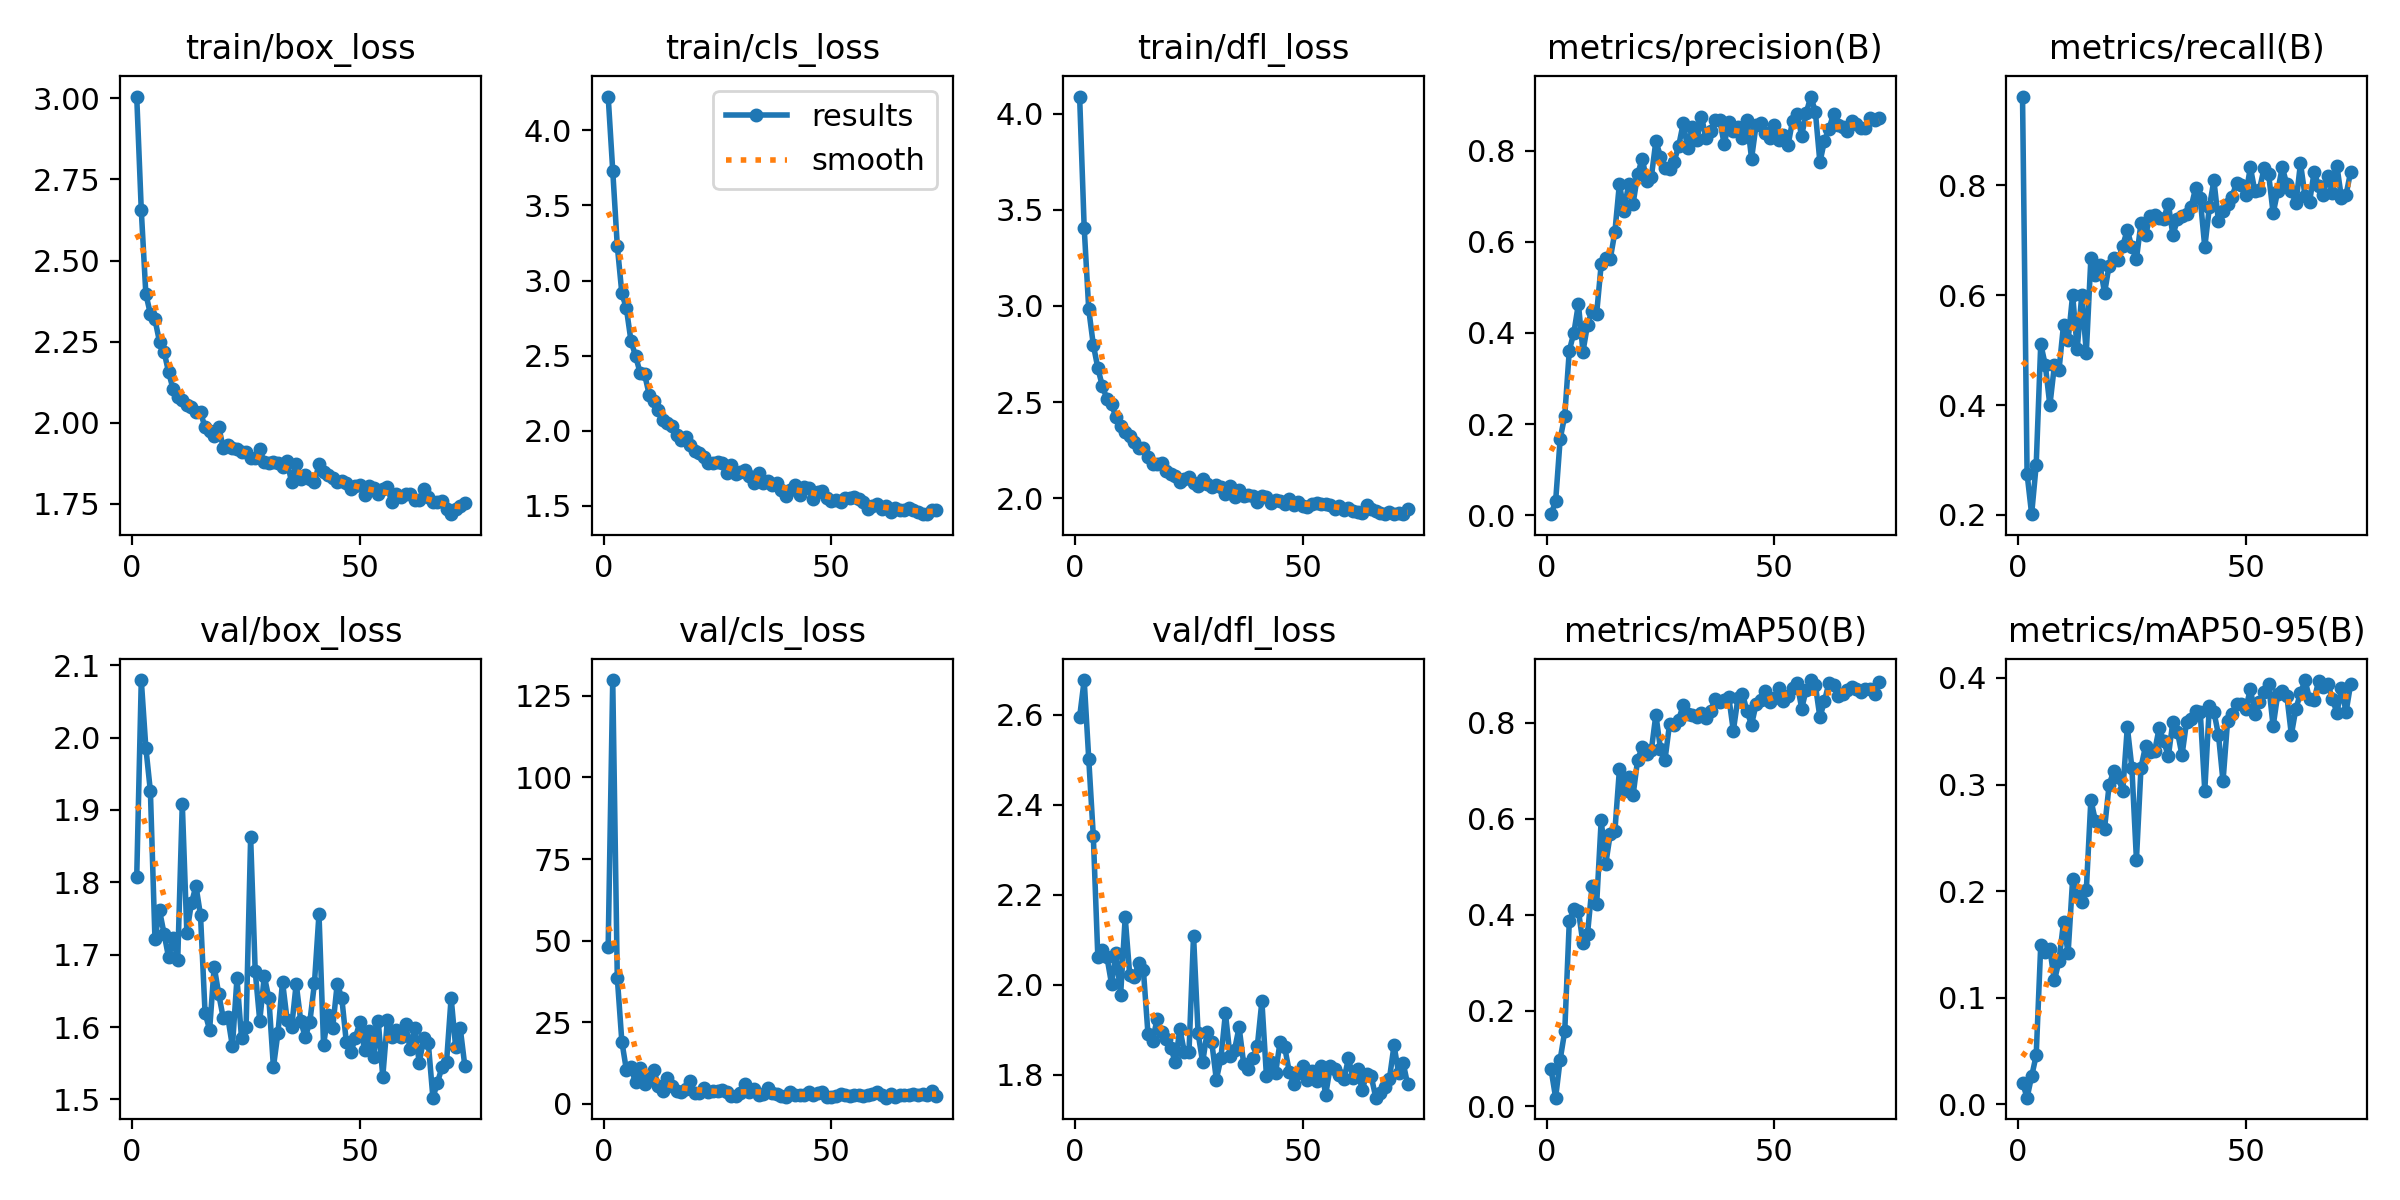

Values plotted in this chart, from the file beside it:
epoch, time, train/box_loss, train/cls_loss, train/dfl_loss, metrics/precision(B), metrics/recall(B), metrics/mAP50(B), metrics/mAP50-95(B), val/box_loss, val/cls_loss, val/dfl_loss, lr/pg0, lr/pg1, lr/pg2
1, 28.45, 3.005, 4.225, 4.089, 0.00221, 0.9617, 0.07709, 0.02029, 1.807, 48.18, 2.595, 0.0006599, 0.0006599, 0.0006599
2, 55.64, 2.655, 3.732, 3.408, 0.03058, 0.2748, 0.0182, 0.00614, 2.079, 129.8, 2.678, 0.001321, 0.001321, 0.001321
3, 82.87, 2.397, 3.231, 2.982, 0.1677, 0.2013, 0.09782, 0.02617, 1.986, 38.68, 2.503, 0.001977, 0.001977, 0.001977
4, 109.8, 2.335, 2.916, 2.798, 0.2181, 0.2907, 0.1568, 0.0458, 1.926, 19.1, 2.332, 0.001976, 0.001976, 0.001976
5, 136.4, 2.318, 2.814, 2.676, 0.3614, 0.5112, 0.3862, 0.1494, 1.722, 10.39, 2.061, 0.001968, 0.001968, 0.001968
6, 163.2, 2.25, 2.599, 2.582, 0.4002, 0.4728, 0.4109, 0.143, 1.761, 11.2, 2.078, 0.00196, 0.00196, 0.00196
7, 189.9, 2.219, 2.499, 2.517, 0.4636, 0.3994, 0.4085, 0.1453, 1.729, 6.565, 2.061, 0.001952, 0.001952, 0.001952
8, 216.3, 2.156, 2.387, 2.488, 0.359, 0.4723, 0.3401, 0.1161, 1.696, 10.91, 2.002, 0.001945, 0.001945, 0.001945
9, 243.1, 2.103, 2.375, 2.42, 0.4183, 0.4633, 0.3601, 0.1343, 1.723, 6.099, 2.071, 0.001937, 0.001937, 0.001937
10, 269.6, 2.08, 2.241, 2.375, 0.4486, 0.5463, 0.4597, 0.1708, 1.693, 7.56, 1.978, 0.001929, 0.001929, 0.001929
11, 296.4, 2.07, 2.196, 2.344, 0.4425, 0.5176, 0.4216, 0.1417, 1.908, 10.31, 2.15, 0.001921, 0.001921, 0.001921
12, 323.1, 2.055, 2.135, 2.321, 0.5505, 0.6006, 0.5975, 0.2112, 1.731, 5.596, 2.021, 0.001913, 0.001913, 0.001913
13, 350, 2.049, 2.071, 2.294, 0.5643, 0.5016, 0.506, 0.1955, 1.771, 3.902, 2.018, 0.001905, 0.001905, 0.001905
14, 376.8, 2.033, 2.054, 2.263, 0.5634, 0.6006, 0.5691, 0.1902, 1.795, 7.971, 2.049, 0.001897, 0.001897, 0.001897
15, 403.5, 2.032, 2.033, 2.263, 0.6211, 0.4952, 0.5742, 0.2009, 1.754, 5.366, 2.032, 0.001889, 0.001889, 0.001889
16, 430.3, 1.986, 1.974, 2.215, 0.728, 0.667, 0.703, 0.2857, 1.619, 3.959, 1.891, 0.001881, 0.001881, 0.001881
17, 457, 1.976, 1.938, 2.176, 0.6682, 0.637, 0.6574, 0.2657, 1.596, 3.734, 1.875, 0.001873, 0.001873, 0.001873
18, 483.7, 1.96, 1.959, 2.18, 0.7263, 0.655, 0.6878, 0.2652, 1.684, 4.47, 1.924, 0.001865, 0.001865, 0.001865
19, 510.3, 1.987, 1.904, 2.184, 0.684, 0.6038, 0.6497, 0.2586, 1.646, 7.073, 1.895, 0.001857, 0.001857, 0.001857
20, 537, 1.921, 1.864, 2.14, 0.7479, 0.6539, 0.7233, 0.2995, 1.612, 3.216, 1.879, 0.00185, 0.00185, 0.00185
21, 563.9, 1.931, 1.854, 2.126, 0.7828, 0.668, 0.7496, 0.3127, 1.613, 3.332, 1.86, 0.001842, 0.001842, 0.001842
22, 590.5, 1.922, 1.827, 2.115, 0.7341, 0.6645, 0.7356, 0.3067, 1.573, 4.748, 1.827, 0.001834, 0.001834, 0.001834
23, 617.2, 1.919, 1.786, 2.084, 0.7414, 0.6901, 0.7428, 0.2939, 1.667, 3.715, 1.902, 0.001826, 0.001826, 0.001826
24, 644, 1.91, 1.785, 2.099, 0.8216, 0.7188, 0.8172, 0.354, 1.584, 4.034, 1.849, 0.001818, 0.001818, 0.001818
25, 670.9, 1.909, 1.793, 2.108, 0.7872, 0.6869, 0.7465, 0.3157, 1.6, 3.879, 1.85, 0.00181, 0.00181, 0.00181
26, 697.7, 1.89, 1.786, 2.081, 0.7623, 0.6659, 0.7234, 0.2294, 1.862, 4.109, 2.109, 0.001802, 0.001802, 0.001802
27, 724.2, 1.89, 1.72, 2.062, 0.7596, 0.7316, 0.7978, 0.3159, 1.677, 3.63, 1.892, 0.001794, 0.001794, 0.001794
28, 751.3, 1.918, 1.774, 2.097, 0.7757, 0.7093, 0.7954, 0.3361, 1.609, 2.393, 1.827, 0.001786, 0.001786, 0.001786
29, 777.9, 1.878, 1.71, 2.073, 0.8103, 0.7444, 0.8065, 0.3306, 1.67, 2.31, 1.896, 0.001778, 0.001778, 0.001778
30, 804.8, 1.876, 1.723, 2.058, 0.8599, 0.7454, 0.8376, 0.3314, 1.64, 3.368, 1.873, 0.00177, 0.00177, 0.00177
31, 831.7, 1.88, 1.739, 2.067, 0.8053, 0.7399, 0.8179, 0.3533, 1.545, 5.944, 1.789, 0.001762, 0.001762, 0.001762
32, 858.3, 1.876, 1.7, 2.058, 0.8527, 0.7395, 0.8157, 0.3405, 1.592, 3.624, 1.836, 0.001754, 0.001754, 0.001754
33, 885.1, 1.863, 1.654, 2.024, 0.8226, 0.7668, 0.8124, 0.3265, 1.663, 4.488, 1.937, 0.001747, 0.001747, 0.001747
34, 911.7, 1.881, 1.717, 2.064, 0.8751, 0.7093, 0.82, 0.359, 1.61, 2.724, 1.842, 0.001739, 0.001739, 0.001739
35, 938.5, 1.816, 1.651, 2.006, 0.8279, 0.7379, 0.81, 0.3495, 1.6, 2.899, 1.855, 0.001731, 0.001731, 0.001731
36, 965.6, 1.872, 1.664, 2.045, 0.8442, 0.7443, 0.8258, 0.3275, 1.66, 4.94, 1.906, 0.001723, 0.001723, 0.001723
37, 992, 1.827, 1.642, 2.013, 0.8668, 0.7482, 0.8498, 0.3587, 1.608, 3.472, 1.825, 0.001715, 0.001715, 0.001715
38, 1019, 1.837, 1.655, 2.018, 0.868, 0.7604, 0.8448, 0.3618, 1.586, 2.973, 1.812, 0.001707, 0.001707, 0.001707
39, 1045, 1.828, 1.603, 2.009, 0.8137, 0.7956, 0.8483, 0.369, 1.608, 2.431, 1.836, 0.001699, 0.001699, 0.001699
40, 1072, 1.816, 1.568, 1.979, 0.8637, 0.7764, 0.8541, 0.3684, 1.66, 1.986, 1.864, 0.001691, 0.001691, 0.001691
41, 1099, 1.872, 1.607, 2.012, 0.8432, 0.6873, 0.7838, 0.2941, 1.756, 3.566, 1.964, 0.001683, 0.001683, 0.001683
42, 1126, 1.849, 1.641, 2.008, 0.853, 0.7601, 0.8512, 0.374, 1.576, 2.644, 1.797, 0.001675, 0.001675, 0.001675
43, 1153, 1.838, 1.575, 1.974, 0.8269, 0.809, 0.8615, 0.3682, 1.617, 2.619, 1.828, 0.001667, 0.001667, 0.001667
44, 1180, 1.83, 1.623, 1.992, 0.8681, 0.7348, 0.8241, 0.3467, 1.599, 2.771, 1.803, 0.001659, 0.001659, 0.001659
45, 1207, 1.818, 1.621, 1.987, 0.7826, 0.754, 0.7967, 0.303, 1.66, 3.651, 1.874, 0.001652, 0.001652, 0.001652
46, 1234, 1.821, 1.548, 1.969, 0.8569, 0.7653, 0.8396, 0.3596, 1.641, 2.585, 1.861, 0.001644, 0.001644, 0.001644
47, 1260, 1.815, 1.591, 1.996, 0.8602, 0.7795, 0.8486, 0.3665, 1.579, 3.217, 1.807, 0.001636, 0.001636, 0.001636
48, 1288, 1.796, 1.596, 1.967, 0.8381, 0.8051, 0.8665, 0.3754, 1.565, 3.528, 1.78, 0.001628, 0.001628, 0.001628
49, 1314, 1.804, 1.553, 1.979, 0.8281, 0.8003, 0.8439, 0.3757, 1.586, 2.045, 1.804, 0.00162, 0.00162, 0.00162
50, 1341, 1.808, 1.532, 1.957, 0.8575, 0.7827, 0.8532, 0.371, 1.607, 2.216, 1.819, 0.001612, 0.001612, 0.001612
51, 1368, 1.778, 1.536, 1.952, 0.8231, 0.8327, 0.8733, 0.3896, 1.568, 2.358, 1.788, 0.001604, 0.001604, 0.001604
52, 1395, 1.804, 1.525, 1.969, 0.8345, 0.7891, 0.8452, 0.3665, 1.595, 3.094, 1.807, 0.001596, 0.001596, 0.001596
53, 1422, 1.797, 1.553, 1.974, 0.8121, 0.7923, 0.8572, 0.3775, 1.558, 2.87, 1.786, 0.001588, 0.001588, 0.001588
54, 1449, 1.78, 1.551, 1.97, 0.8658, 0.8307, 0.8721, 0.3865, 1.609, 2.37, 1.818, 0.00158, 0.00158, 0.00158
55, 1476, 1.795, 1.559, 1.97, 0.8797, 0.8211, 0.8838, 0.3946, 1.531, 2.716, 1.755, 0.001572, 0.001572, 0.001572
56, 1503, 1.802, 1.544, 1.964, 0.833, 0.7492, 0.8301, 0.3546, 1.609, 2.751, 1.818, 0.001564, 0.001564, 0.001564
57, 1529, 1.755, 1.524, 1.942, 0.8833, 0.7891, 0.8699, 0.3845, 1.587, 2.553, 1.813, 0.001556, 0.001556, 0.001556
58, 1556, 1.781, 1.476, 1.959, 0.9189, 0.8327, 0.8896, 0.3881, 1.596, 2.745, 1.799, 0.001549, 0.001549, 0.001549
59, 1584, 1.771, 1.501, 1.939, 0.8856, 0.8019, 0.8791, 0.3835, 1.587, 3.068, 1.789, 0.001541, 0.001541, 0.001541
60, 1610, 1.781, 1.515, 1.949, 0.7745, 0.7902, 0.812, 0.3468, 1.604, 3.619, 1.836, 0.001533, 0.001533, 0.001533
... 13 more rows
